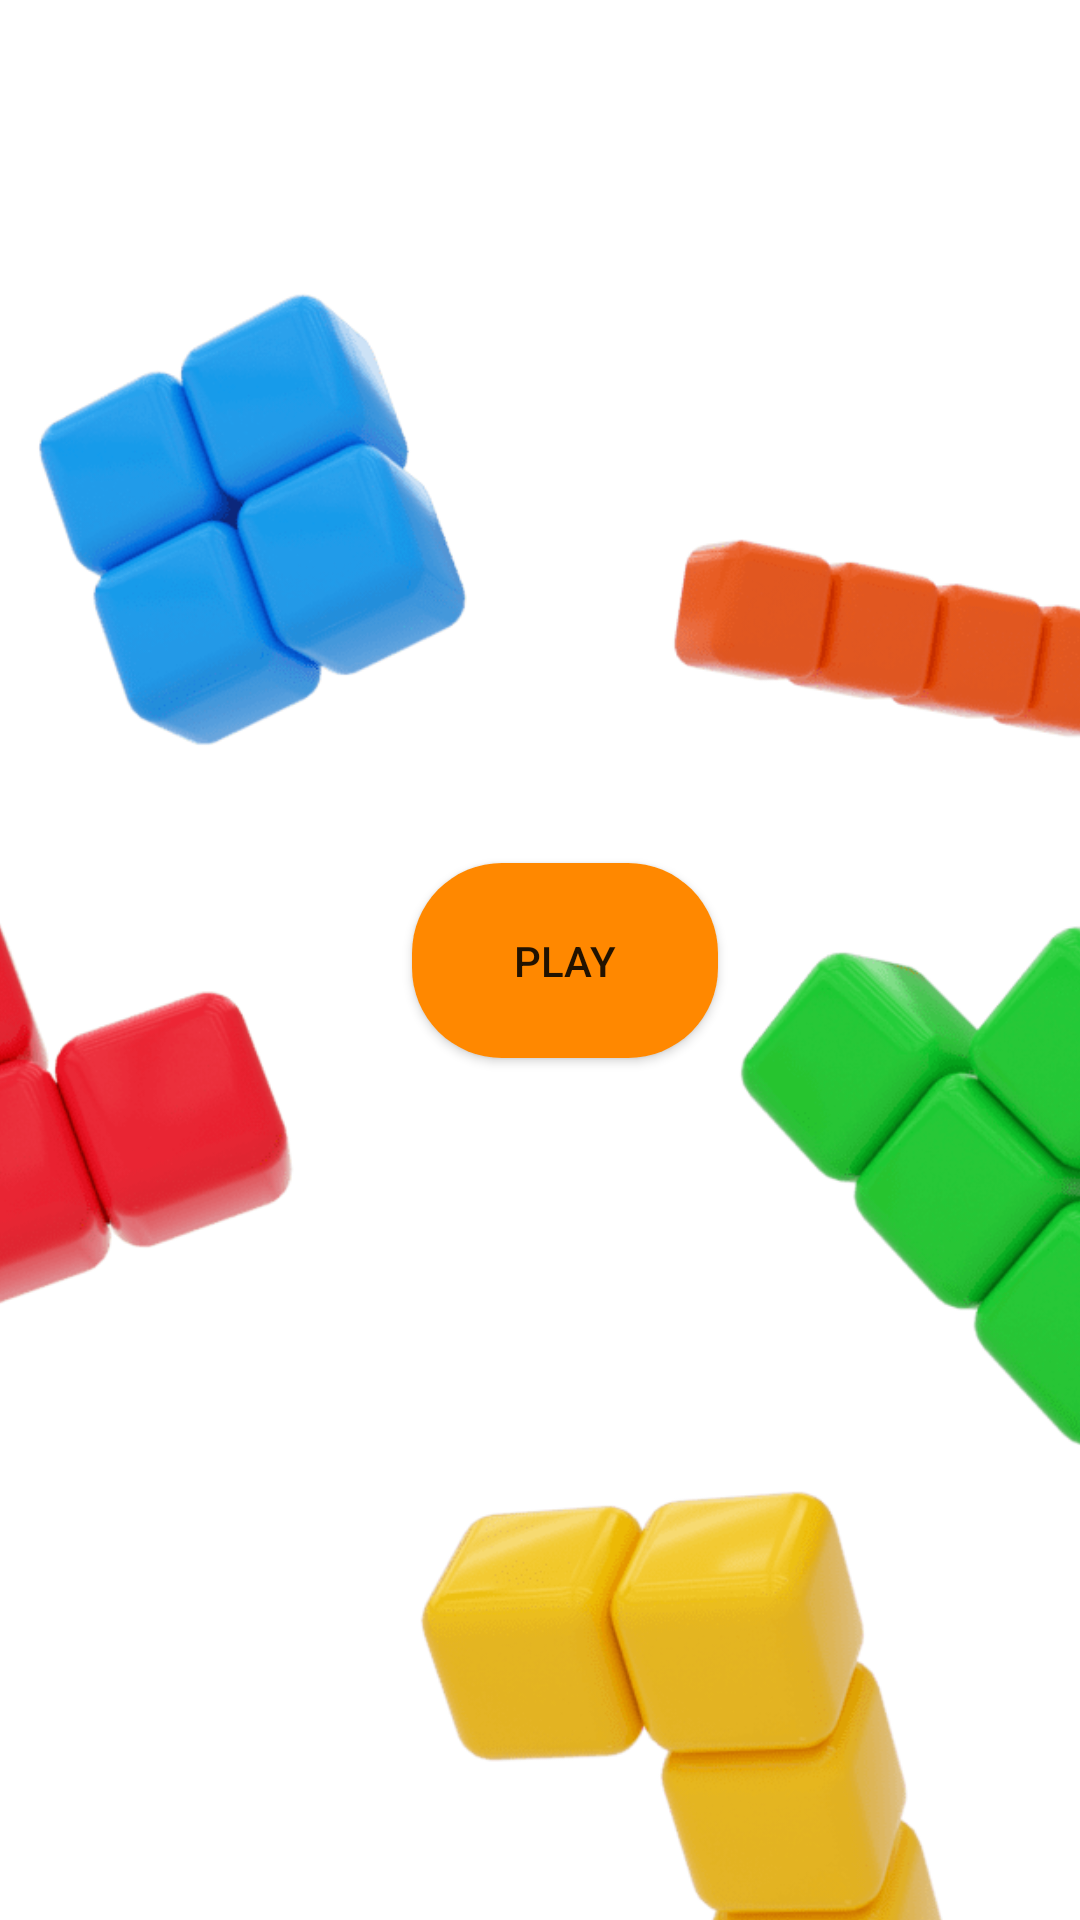

Layout XML and referenced resources for this Android screen:
<!-- AndroidManifest.xml: application theme Theme.TETRISBYSKY -->
<!-- res/layout/activity_main.xml -->
<?xml version="1.0" encoding="utf-8"?>
<androidx.constraintlayout.widget.ConstraintLayout xmlns:android="http://schemas.android.com/apk/res/android"
    xmlns:app="http://schemas.android.com/apk/res-auto"
    xmlns:tools="http://schemas.android.com/tools"
    android:layout_width="match_parent"
    android:layout_height="match_parent"
    tools:context=".MainActivity">

    <ImageView
        android:id="@+id/imageView2"
        android:layout_width="700dp"
        android:layout_height="780dp"
        app:layout_constraintBottom_toBottomOf="parent"
        app:layout_constraintEnd_toEndOf="parent"
        app:layout_constraintHorizontal_bias="0.501"
        app:layout_constraintStart_toStartOf="parent"
        app:layout_constraintTop_toTopOf="parent"
        app:layout_constraintVertical_bias="0.0"
        app:srcCompat="@drawable/tetris" />

    <Button
        android:id="@+id/play"
        android:layout_width="102dp"
        android:layout_height="65dp"
        android:background="@drawable/btn_bgplay"
        android:text="Play"
        app:layout_constraintBottom_toBottomOf="parent"
        app:layout_constraintEnd_toEndOf="parent"
        app:layout_constraintHorizontal_bias="0.532"
        app:layout_constraintStart_toStartOf="parent"
        app:layout_constraintTop_toTopOf="parent" />


</androidx.constraintlayout.widget.ConstraintLayout>
<!-- resources referenced by this layout -->
<resources>
  <!-- drawable btn_bgplay (drawable) -->
  <?xml version="1.0" encoding="utf-8"?>
  <shape xmlns:android="http://schemas.android.com/apk/res/android"
      android:shape="rectangle">
      <solid android:color="@android:color/holo_orange_dark"/>
      <corners android:radius="30dp"/>
  
  </shape>
  <!-- drawable tetris: png bitmap (drawable-v24, 81343 bytes) -->
  <style name="Theme.TETRISBYSKY" parent="Theme.MaterialComponents.DayNight.DarkActionBar">
          
          <item name="colorPrimary">@color/purple_500</item>
          <item name="colorPrimaryVariant">@color/purple_700</item>
          <item name="colorOnPrimary">@color/white</item>
          
          <item name="colorSecondary">@color/teal_200</item>
          <item name="colorSecondaryVariant">@color/teal_700</item>
          <item name="colorOnSecondary">@color/black</item>
          
          <item name="android:statusBarColor" tools:targetApi="l">?attr/colorPrimaryVariant</item>
          
      </style>
  <!-- not gathered from this repository: default colours our renderer supplied (Android Studio template values) -->
  <color name="purple_500">#FF6200EE</color>
  <color name="purple_700">#FF3700B3</color>
  <color name="teal_200">#FF03DAC5</color>
  <color name="teal_700">#FF018786</color>
  <color name="black">#FF000000</color>
  <color name="white">#FFFFFFFF</color>
</resources>
